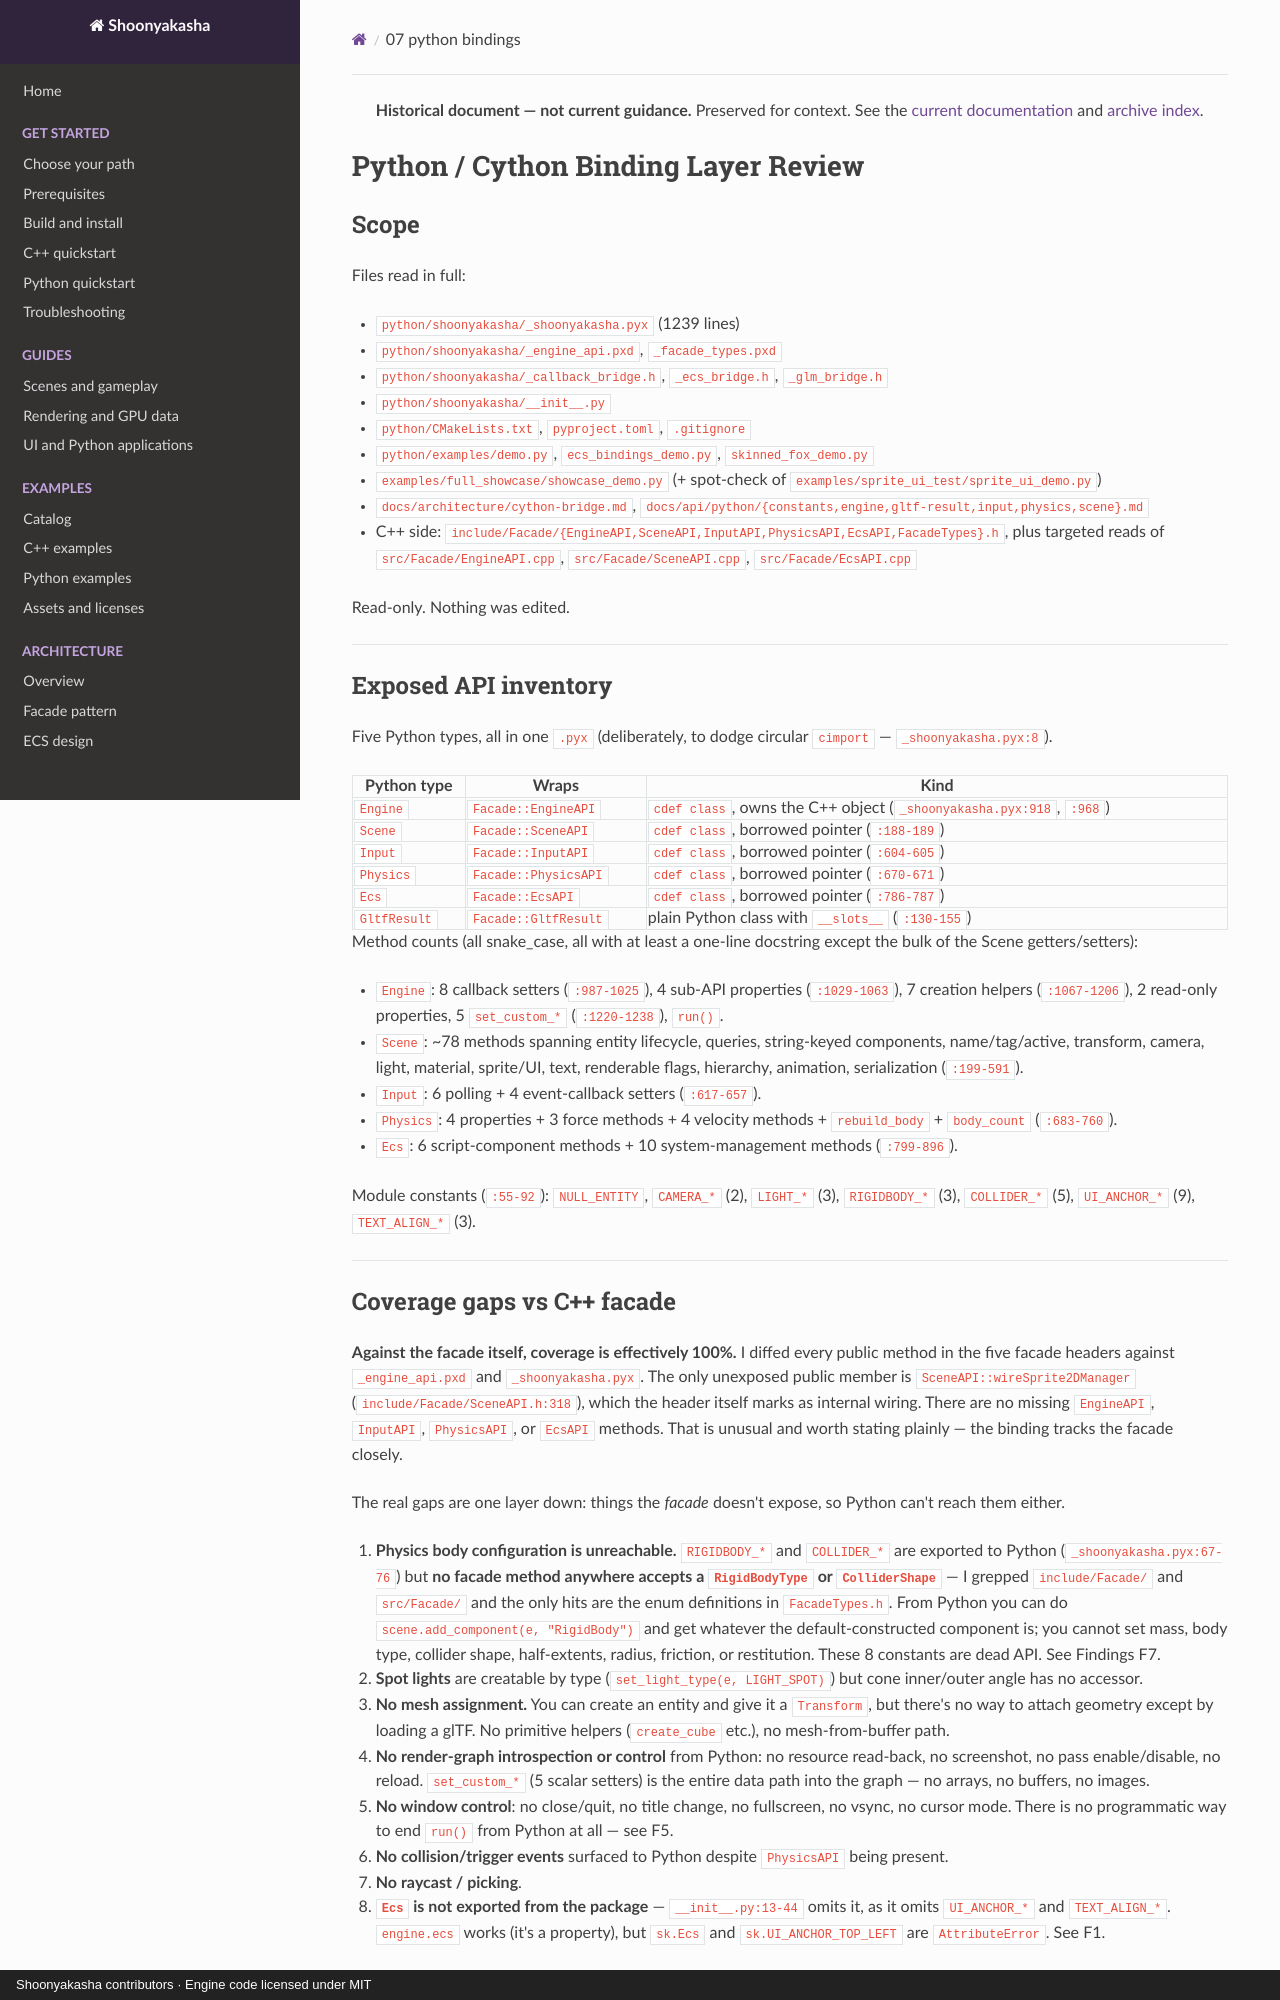

repository: Maximilian-Winter/Shoonyakasha · page: reviews/2026-08-01/07-python-bindings/index.html · generator: mkdocs · copyright: Shoonyakasha contributors · Engine code licensed under MIT

> **Historical document — not current guidance.** Preserved for context. See the [current documentation](../../index.md) and [archive index](../../archive.md).

# Python / Cython Binding Layer Review

## Scope

Files read in full:

- `python/shoonyakasha/_shoonyakasha.pyx` (1239 lines)
- `python/shoonyakasha/_engine_api.pxd`, `_facade_types.pxd`
- `python/shoonyakasha/_callback_bridge.h`, `_ecs_bridge.h`, `_glm_bridge.h`
- `python/shoonyakasha/__init__.py`
- `python/CMakeLists.txt`, `pyproject.toml`, `.gitignore`
- `python/examples/demo.py`, `ecs_bindings_demo.py`, `skinned_fox_demo.py`
- `examples/full_showcase/showcase_demo.py` (+ spot-check of `examples/sprite_ui_test/sprite_ui_demo.py`)
- `docs/architecture/cython-bridge.md`, `docs/api/python/{constants,engine,gltf-result,input,physics,scene}.md`
- C++ side: `include/Facade/{EngineAPI,SceneAPI,InputAPI,PhysicsAPI,EcsAPI,FacadeTypes}.h`, plus targeted reads of `src/Facade/EngineAPI.cpp`, `src/Facade/SceneAPI.cpp`, `src/Facade/EcsAPI.cpp`

Read-only. Nothing was edited.

---

## Exposed API inventory

Five Python types, all in one `.pyx` (deliberately, to dodge circular `cimport` — `_shoonyakasha.pyx:8`).

| Python type | Wraps | Kind |
|---|---|---|
| `Engine` | `Facade::EngineAPI` | `cdef class`, owns the C++ object (`_shoonyakasha.pyx:918`, `:968`) |
| `Scene` | `Facade::SceneAPI` | `cdef class`, borrowed pointer (`:188-189`) |
| `Input` | `Facade::InputAPI` | `cdef class`, borrowed pointer (`:604-605`) |
| `Physics` | `Facade::PhysicsAPI` | `cdef class`, borrowed pointer (`:670-671`) |
| `Ecs` | `Facade::EcsAPI` | `cdef class`, borrowed pointer (`:786-787`) |
| `GltfResult` | `Facade::GltfResult` | plain Python class with `__slots__` (`:130-155`) |

Method counts (all snake_case, all with at least a one-line docstring except the bulk of the Scene getters/setters):

- `Engine`: 8 callback setters (`:987-1025`), 4 sub-API properties (`:1029-1063`), 7 creation helpers (`:1067-1206`), 2 read-only properties, 5 `set_custom_*` (`:1220-1238`), `run()`.
- `Scene`: ~78 methods spanning entity lifecycle, queries, string-keyed components, name/tag/active, transform, camera, light, material, sprite/UI, text, renderable flags, hierarchy, animation, serialization (`:199-591`).
- `Input`: 6 polling + 4 event-callback setters (`:617-657`).
- `Physics`: 4 properties + 3 force methods + 4 velocity methods + `rebuild_body` + `body_count` (`:683-760`).
- `Ecs`: 6 script-component methods + 10 system-management methods (`:799-896`).

Module constants (`:55-92`): `NULL_ENTITY`, `CAMERA_*` (2), `LIGHT_*` (3), `RIGIDBODY_*` (3), `COLLIDER_*` (5), `UI_ANCHOR_*` (9), `TEXT_ALIGN_*` (3).

---

## Coverage gaps vs C++ facade

**Against the facade itself, coverage is effectively 100%.** I diffed every public method in the five facade headers against `_engine_api.pxd` and `_shoonyakasha.pyx`. The only unexposed public member is `SceneAPI::wireSprite2DManager` (`include/Facade/SceneAPI.h:318`), which the header itself marks as internal wiring. There are no missing `EngineAPI`, `InputAPI`, `PhysicsAPI`, or `EcsAPI` methods. That is unusual and worth stating plainly — the binding tracks the facade closely.

The real gaps are one layer down: things the *facade* doesn't expose, so Python can't reach them either.

1. **Physics body configuration is unreachable.** `RIGIDBODY_*` and `COLLIDER_*` are exported to Python (`_shoonyakasha.pyx:67-76`) but **no facade method anywhere accepts a `RigidBodyType` or `ColliderShape`** — I grepped `include/Facade/` and `src/Facade/` and the only hits are the enum definitions in `FacadeTypes.h`. From Python you can do `scene.add_component(e, "RigidBody")` and get whatever the default-constructed component is; you cannot set mass, body type, collider shape, half-extents, radius, friction, or restitution. These 8 constants are dead API. See Findings F7.
2. **Spot lights** are creatable by type (`set_light_type(e, LIGHT_SPOT)`) but cone inner/outer angle has no accessor.
3. **No mesh assignment.** You can create an entity and give it a `Transform`, but there's no way to attach geometry except by loading a glTF. No primitive helpers (`create_cube` etc.), no mesh-from-buffer path.
4. **No render-graph introspection or control** from Python: no resource read-back, no screenshot, no pass enable/disable, no reload. `set_custom_*` (5 scalar setters) is the entire data path into the graph — no arrays, no buffers, no images.
5. **No window control**: no close/quit, no title change, no fullscreen, no vsync, no cursor mode. There is no programmatic way to end `run()` from Python at all — see F5.
6. **No collision/trigger events** surfaced to Python despite `PhysicsAPI` being present.
7. **No raycast / picking**.
8. **`Ecs` is not exported from the package** — `__init__.py:13-44` omits it, as it omits `UI_ANCHOR_*` and `TEXT_ALIGN_*`. `engine.ecs` works (it's a property), but `sk.Ecs` and `sk.UI_ANCHOR_TOP_LEFT` are `AttributeError`. See F1.

---
